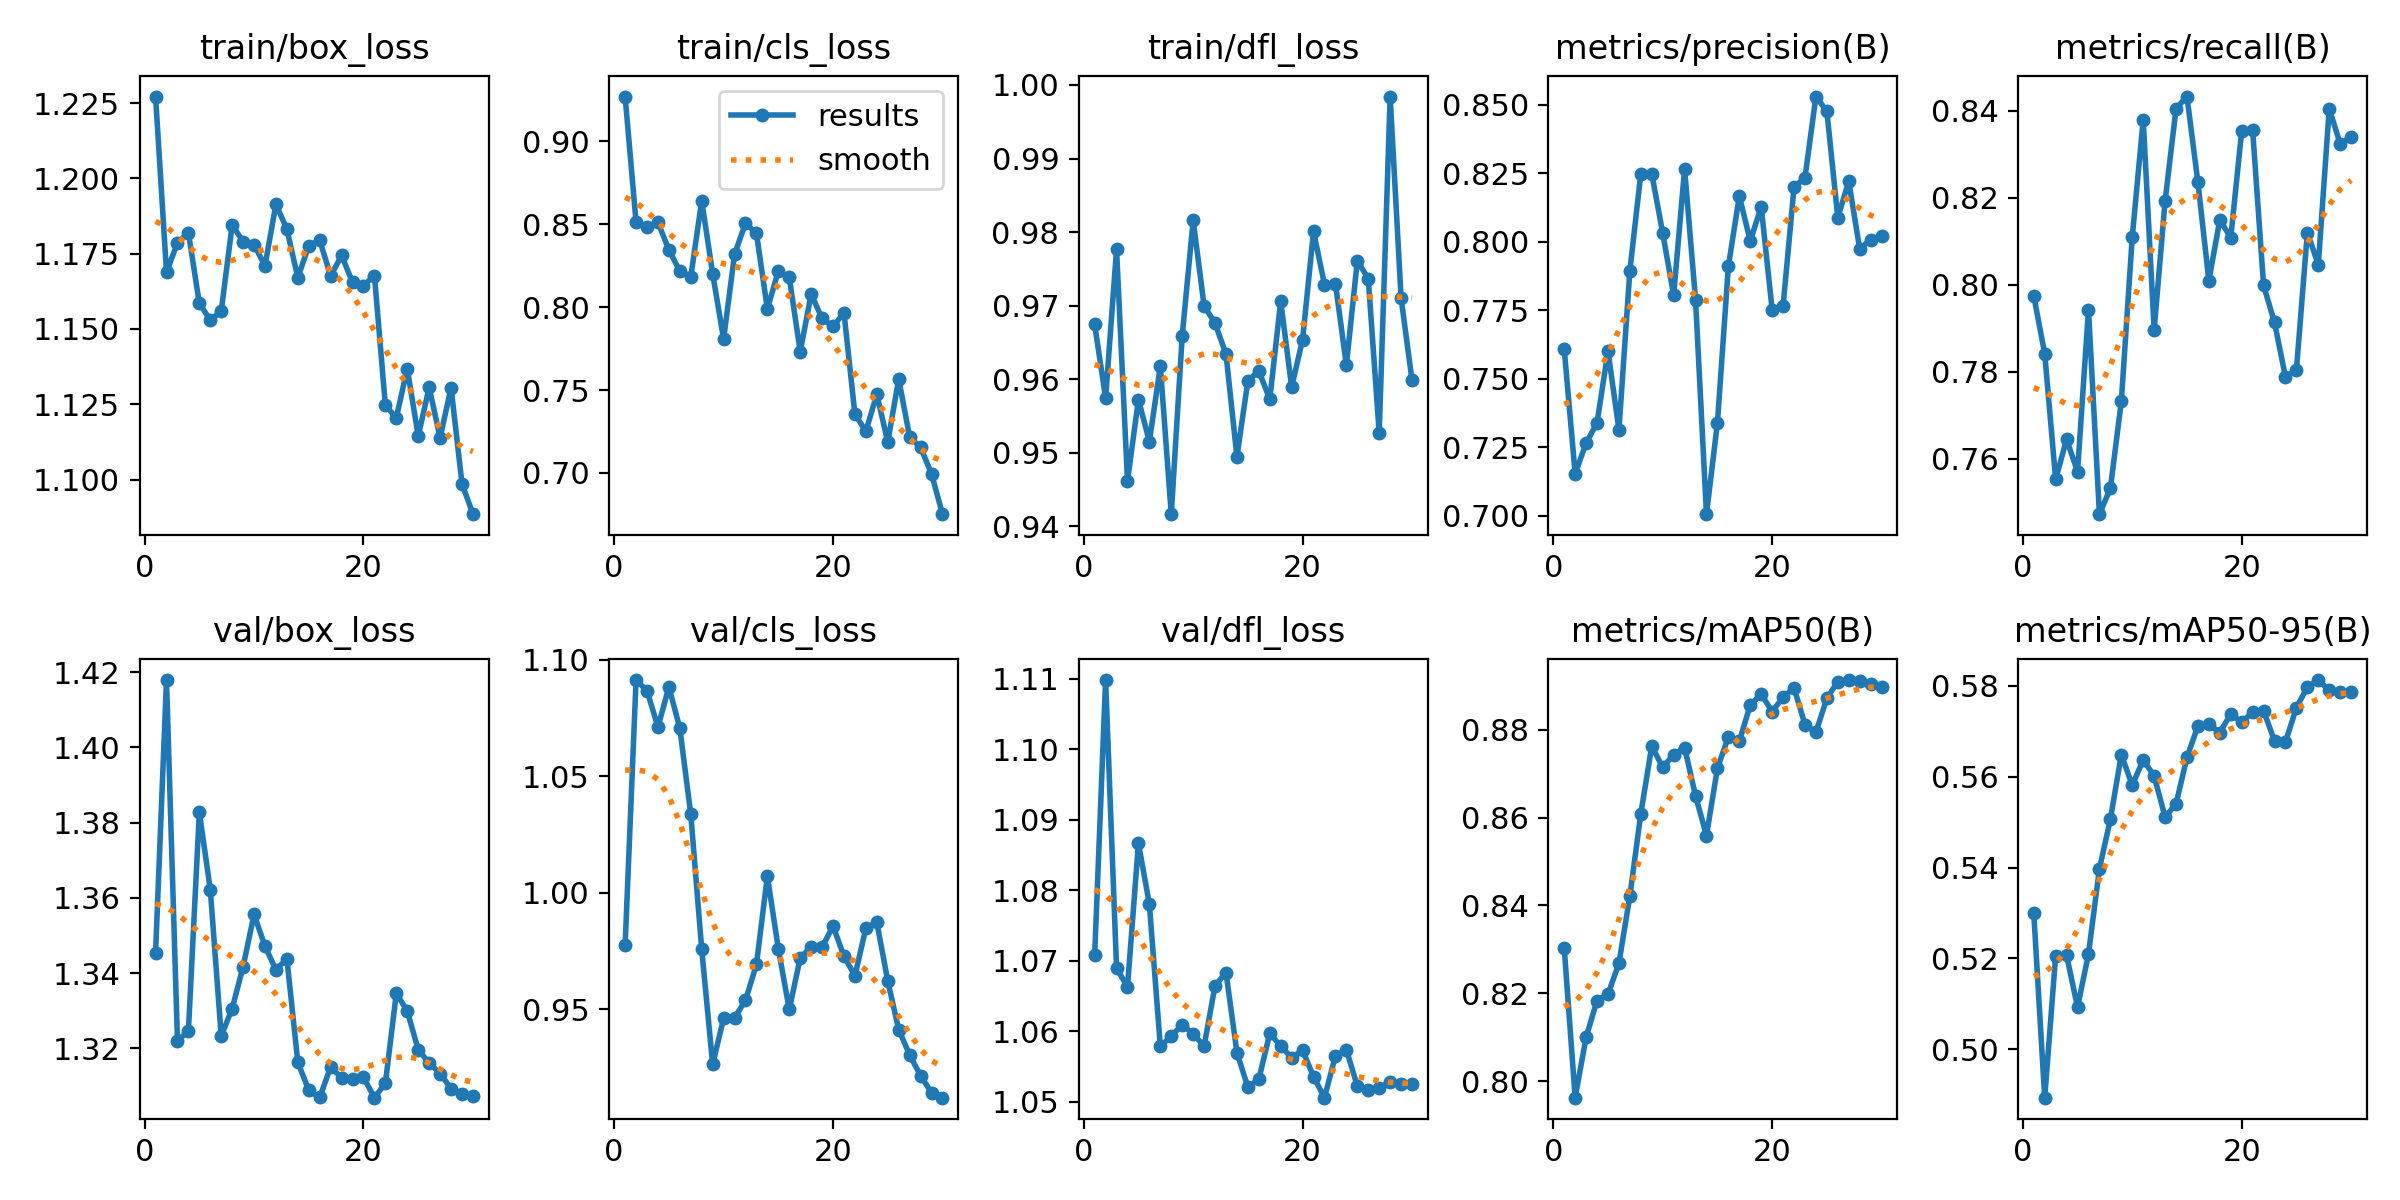

Values plotted in this chart, from the file beside it:
epoch, time, train/box_loss, train/cls_loss, train/dfl_loss, metrics/precision(B), metrics/recall(B), metrics/mAP50(B), metrics/mAP50-95(B), val/box_loss, val/cls_loss, val/dfl_loss, lr/pg0, lr/pg1, lr/pg2
1, 33.98, 1.227, 0.9271, 0.9675, 0.7609, 0.7974, 0.8304, 0.53, 1.345, 0.9773, 1.071, 2.5e-05, 2.5e-05, 2.5e-05
2, 63.33, 1.169, 0.8514, 0.9575, 0.7154, 0.7841, 0.7962, 0.4893, 1.418, 1.091, 1.11, 5.43937e-05, 5.43937e-05, 5.43937e-05
3, 90.79, 1.179, 0.8482, 0.9777, 0.7265, 0.7553, 0.81, 0.5206, 1.322, 1.087, 1.069, 8.1725e-05, 8.1725e-05, 8.1725e-05
4, 118.2, 1.182, 0.8512, 0.9462, 0.7339, 0.7644, 0.8183, 0.5206, 1.325, 1.071, 1.066, 0.000107, 0.000107, 0.000107
5, 144.7, 1.159, 0.8347, 0.9572, 0.7601, 0.757, 0.8198, 0.5092, 1.383, 1.088, 1.087, 0.0001302, 0.0001302, 0.0001302
6, 171.4, 1.153, 0.8217, 0.9515, 0.7314, 0.7943, 0.8268, 0.521, 1.362, 1.071, 1.078, 0.0001513, 0.0001513, 0.0001513
7, 198.9, 1.156, 0.8183, 0.9618, 0.7895, 0.7472, 0.8422, 0.5397, 1.323, 1.034, 1.058, 0.0001704, 0.0001704, 0.0001704
8, 225.8, 1.185, 0.8642, 0.9417, 0.8249, 0.7532, 0.8609, 0.5506, 1.331, 0.9757, 1.059, 0.0001874, 0.0001874, 0.0001874
9, 252.4, 1.179, 0.8202, 0.9659, 0.8248, 0.7732, 0.8763, 0.5648, 1.342, 0.9263, 1.061, 0.0002024, 0.0002024, 0.0002024
10, 279.2, 1.178, 0.7807, 0.9816, 0.8032, 0.811, 0.8714, 0.5581, 1.356, 0.946, 1.06, 0.0002153, 0.0002153, 0.0002153
11, 306.3, 1.171, 0.8318, 0.97, 0.7805, 0.8379, 0.8744, 0.5637, 1.347, 0.9463, 1.058, 0.0002261, 0.0002261, 0.0002261
12, 334.2, 1.191, 0.8508, 0.9676, 0.8266, 0.7896, 0.876, 0.5602, 1.341, 0.9537, 1.066, 0.0002349, 0.0002349, 0.0002349
13, 362.3, 1.183, 0.8445, 0.9634, 0.7789, 0.8192, 0.865, 0.5511, 1.344, 0.9692, 1.068, 0.0002416, 0.0002416, 0.0002416
14, 390.2, 1.167, 0.7989, 0.9495, 0.7006, 0.8405, 0.8559, 0.554, 1.316, 1.007, 1.057, 0.0002462, 0.0002462, 0.0002462
15, 418.1, 1.178, 0.8218, 0.9598, 0.7339, 0.8432, 0.8713, 0.5643, 1.309, 0.9759, 1.052, 0.0002488, 0.0002488, 0.0002488
16, 445.4, 1.179, 0.8181, 0.9611, 0.791, 0.8235, 0.8784, 0.5712, 1.307, 0.9499, 1.053, 0.0002493, 0.0002493, 0.0002493
17, 473.7, 1.168, 0.7731, 0.9573, 0.8167, 0.8009, 0.8774, 0.5716, 1.315, 0.9719, 1.06, 0.0002478, 0.0002478, 0.0002478
18, 501.7, 1.174, 0.8078, 0.9706, 0.8003, 0.8149, 0.8857, 0.5697, 1.312, 0.9769, 1.058, 0.0002442, 0.0002442, 0.0002442
19, 530.3, 1.165, 0.7932, 0.9589, 0.8128, 0.8108, 0.8882, 0.5738, 1.312, 0.9766, 1.056, 0.0002385, 0.0002385, 0.0002385
20, 558.3, 1.164, 0.7883, 0.9654, 0.7752, 0.8353, 0.8842, 0.572, 1.312, 0.9856, 1.057, 0.0002308, 0.0002308, 0.0002308
21, 584.3, 1.168, 0.7966, 0.9801, 0.7766, 0.8355, 0.8874, 0.5742, 1.307, 0.9727, 1.054, 0.0002125, 0.0002125, 0.0002125
22, 610.3, 1.125, 0.7354, 0.9729, 0.8199, 0.7998, 0.8896, 0.5746, 1.311, 0.9643, 1.051, 0.0001919, 0.0001919, 0.0001919
23, 636.3, 1.121, 0.7251, 0.973, 0.8235, 0.7913, 0.8812, 0.5679, 1.335, 0.9848, 1.057, 0.0001712, 0.0001712, 0.0001712
24, 663.6, 1.137, 0.7474, 0.9619, 0.853, 0.7788, 0.8795, 0.5676, 1.33, 0.9873, 1.057, 0.0001506, 0.0001506, 0.0001506
25, 690, 1.114, 0.7186, 0.9761, 0.8477, 0.7804, 0.8872, 0.5753, 1.32, 0.9621, 1.052, 0.00013, 0.00013, 0.00013
26, 716.2, 1.131, 0.7566, 0.9737, 0.8089, 0.812, 0.891, 0.5797, 1.316, 0.9412, 1.052, 0.0001094, 0.0001094, 0.0001094
27, 742.5, 1.114, 0.7216, 0.9527, 0.8221, 0.8046, 0.8914, 0.5813, 1.313, 0.9303, 1.052, 8.875e-05, 8.875e-05, 8.875e-05
28, 768.7, 1.131, 0.7154, 0.9984, 0.7975, 0.8405, 0.8911, 0.579, 1.309, 0.9214, 1.053, 6.8125e-05, 6.8125e-05, 6.8125e-05
29, 794.9, 1.099, 0.6994, 0.9711, 0.8008, 0.8323, 0.8904, 0.5786, 1.308, 0.9141, 1.052, 4.75e-05, 4.75e-05, 4.75e-05
30, 822.1, 1.088, 0.6751, 0.9598, 0.8022, 0.834, 0.8897, 0.5787, 1.307, 0.912, 1.053, 2.6875e-05, 2.6875e-05, 2.6875e-05
